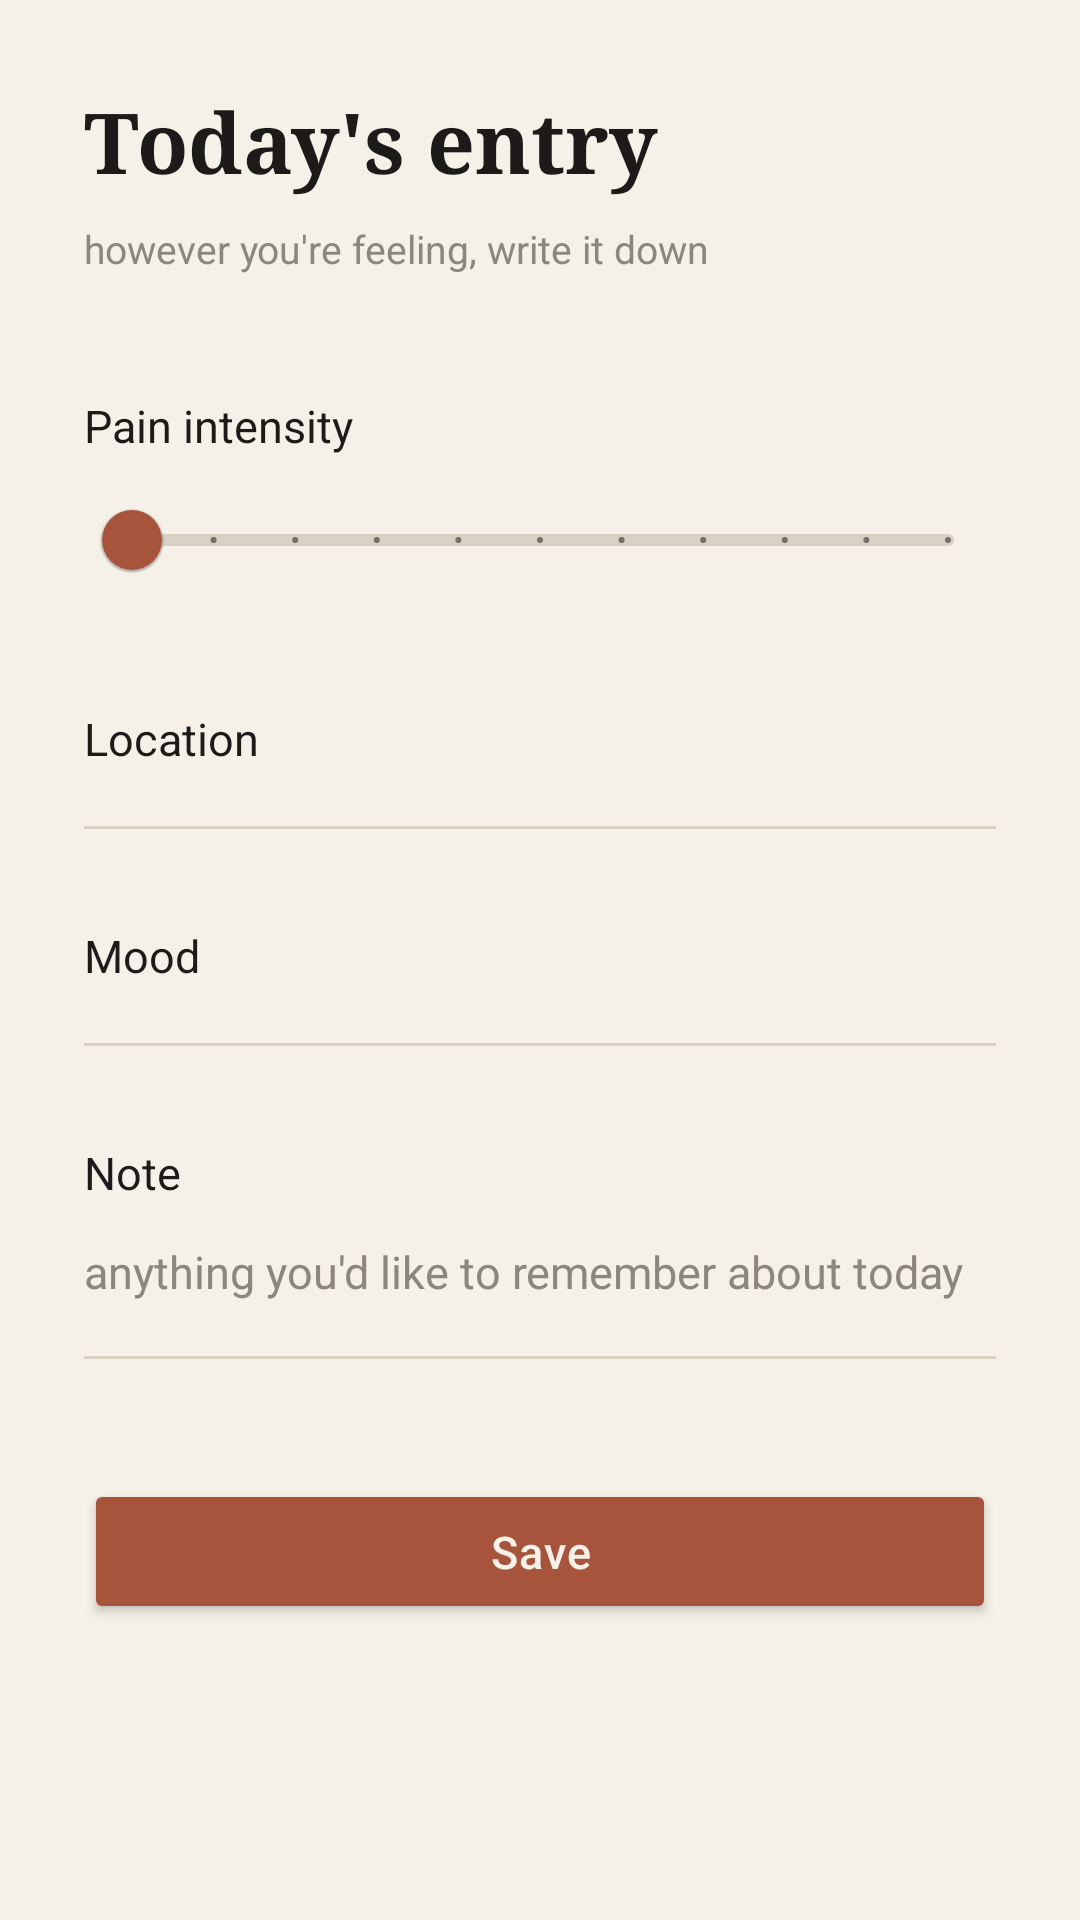

This screen was rendered from an Android layout file. Write that file and the resources it references.
<!-- AndroidManifest.xml: application theme Theme.Test1.NoActionBar -->
<!-- res/layout/pain_data_entry_fragment.xml -->
<?xml version="1.0" encoding="utf-8"?>
<ScrollView xmlns:android="http://schemas.android.com/apk/res/android"
    xmlns:app="http://schemas.android.com/apk/res-auto"
    android:layout_width="match_parent"
    android:layout_height="match_parent"
    android:background="@color/paper"
    android:fillViewport="true">

    <androidx.constraintlayout.widget.ConstraintLayout
        android:layout_width="match_parent"
        android:layout_height="wrap_content"
        android:padding="28dp">

        <TextView
            android:id="@+id/entryTitle"
            android:layout_width="0dp"
            android:layout_height="wrap_content"
            android:fontFamily="serif"
            android:text="Today's entry"
            android:textColor="@color/ink"
            android:textSize="28sp"
            android:textStyle="bold"
            app:layout_constraintEnd_toEndOf="parent"
            app:layout_constraintStart_toStartOf="parent"
            app:layout_constraintTop_toTopOf="parent" />

        <TextView
            android:id="@+id/entrySubtitle"
            android:layout_width="0dp"
            android:layout_height="wrap_content"
            android:layout_marginTop="8dp"
            android:text="however you're feeling, write it down"
            android:textColor="@color/ink_light"
            android:textSize="13sp"
            app:layout_constraintEnd_toEndOf="parent"
            app:layout_constraintStart_toStartOf="parent"
            app:layout_constraintTop_toBottomOf="@id/entryTitle" />

        <TextView
            android:id="@+id/painLabel"
            android:layout_width="0dp"
            android:layout_height="wrap_content"
            android:layout_marginTop="40dp"
            android:text="Pain intensity"
            android:textColor="@color/ink"
            android:textSize="15sp"
            app:layout_constraintEnd_toEndOf="parent"
            app:layout_constraintStart_toStartOf="parent"
            app:layout_constraintTop_toBottomOf="@id/entrySubtitle" />

        <com.google.android.material.slider.Slider
            android:id="@+id/slider"
            android:layout_width="0dp"
            android:layout_height="wrap_content"
            android:layout_marginTop="4dp"
            android:stepSize="1.0"
            android:valueFrom="0.0"
            android:valueTo="10.0"
            app:layout_constraintEnd_toEndOf="parent"
            app:layout_constraintStart_toStartOf="parent"
            app:layout_constraintTop_toBottomOf="@id/painLabel"
            app:thumbColor="@color/accent_clay"
            app:trackColorActive="@color/accent_clay"
            app:trackColorInactive="@color/border_soft" />

        <TextView
            android:id="@+id/locationLabel"
            android:layout_width="0dp"
            android:layout_height="wrap_content"
            android:layout_marginTop="32dp"
            android:text="Location"
            android:textColor="@color/ink"
            android:textSize="15sp"
            app:layout_constraintEnd_toEndOf="parent"
            app:layout_constraintStart_toStartOf="parent"
            app:layout_constraintTop_toBottomOf="@id/slider" />

        <Spinner
            android:id="@+id/painLocationSpinner"
            android:layout_width="0dp"
            android:layout_height="wrap_content"
            android:layout_marginTop="4dp"
            android:background="@drawable/underline_default"
            android:paddingTop="8dp"
            android:paddingBottom="8dp"
            app:layout_constraintEnd_toEndOf="parent"
            app:layout_constraintStart_toStartOf="parent"
            app:layout_constraintTop_toBottomOf="@id/locationLabel" />

        <TextView
            android:id="@+id/moodLabel"
            android:layout_width="0dp"
            android:layout_height="wrap_content"
            android:layout_marginTop="32dp"
            android:text="Mood"
            android:textColor="@color/ink"
            android:textSize="15sp"
            app:layout_constraintEnd_toEndOf="parent"
            app:layout_constraintStart_toStartOf="parent"
            app:layout_constraintTop_toBottomOf="@id/painLocationSpinner" />

        <Spinner
            android:id="@+id/moodSpinner"
            android:layout_width="0dp"
            android:layout_height="wrap_content"
            android:layout_marginTop="4dp"
            android:background="@drawable/underline_default"
            android:paddingTop="8dp"
            android:paddingBottom="8dp"
            app:layout_constraintEnd_toEndOf="parent"
            app:layout_constraintStart_toStartOf="parent"
            app:layout_constraintTop_toBottomOf="@id/moodLabel" />

        <TextView
            android:id="@+id/noteLabel"
            android:layout_width="0dp"
            android:layout_height="wrap_content"
            android:layout_marginTop="32dp"
            android:text="Note"
            android:textColor="@color/ink"
            android:textSize="15sp"
            app:layout_constraintEnd_toEndOf="parent"
            app:layout_constraintStart_toStartOf="parent"
            app:layout_constraintTop_toBottomOf="@id/moodSpinner" />

        <EditText
            android:id="@+id/editTextGoal"
            android:layout_width="0dp"
            android:layout_height="wrap_content"
            android:layout_marginTop="4dp"
            android:background="@drawable/edittext_underline_selector"
            android:hint="anything you'd like to remember about today"
            android:inputType="textMultiLine|textCapSentences"
            android:minLines="2"
            android:paddingBottom="10dp"
            android:textColor="@color/ink"
            android:textColorHint="@color/ink_light"
            android:textSize="15sp"
            app:layout_constraintEnd_toEndOf="parent"
            app:layout_constraintStart_toStartOf="parent"
            app:layout_constraintTop_toBottomOf="@id/noteLabel" />

        <Button
            android:id="@+id/saveBtn"
            android:layout_width="0dp"
            android:layout_height="wrap_content"
            android:layout_marginTop="40dp"
            android:backgroundTint="@color/accent_clay"
            android:letterSpacing="0.03"
            android:paddingTop="14dp"
            android:paddingBottom="14dp"
            android:text="Save"
            android:textAllCaps="false"
            android:textColor="@color/paper"
            android:textSize="15sp"
            app:layout_constraintEnd_toEndOf="parent"
            app:layout_constraintStart_toStartOf="parent"
            app:layout_constraintTop_toBottomOf="@id/editTextGoal" />

    </androidx.constraintlayout.widget.ConstraintLayout>

</ScrollView>
<!-- resources referenced by this layout -->
<resources>
  <color name="accent_clay">#A6553C</color>
  <color name="border_soft">#D9D2C4</color>
  <color name="ink">#1C1B1A</color>
  <color name="ink_light">#8C8680</color>
  <color name="paper">#F5F1E8</color>
  <!-- drawable edittext_underline_selector (drawable) -->
  <?xml version="1.0" encoding="utf-8"?>
  <selector xmlns:android="http://schemas.android.com/apk/res/android">
      <item android:state_focused="true" android:drawable="@drawable/underline_focused" />
      <item android:drawable="@drawable/underline_default" />
  </selector>
  <!-- drawable underline_default (drawable) -->
  <?xml version="1.0" encoding="utf-8"?>
  <layer-list xmlns:android="http://schemas.android.com/apk/res/android">
      <item android:gravity="bottom">
          <shape android:shape="rectangle">
              <solid android:color="@color/border_soft" />
              <size android:height="1dp" />
          </shape>
      </item>
  </layer-list>
  <style name="Theme.Test1.NoActionBar">
          <item name="windowActionBar">false</item>
          <item name="windowNoTitle">true</item>
      </style>
  <!-- drawable underline_focused (drawable) -->
  <?xml version="1.0" encoding="utf-8"?>
  <layer-list xmlns:android="http://schemas.android.com/apk/res/android">
      <item android:gravity="bottom">
          <shape android:shape="rectangle">
              <solid android:color="@color/accent_clay" />
              <size android:height="2dp" />
          </shape>
      </item>
  </layer-list>
</resources>
